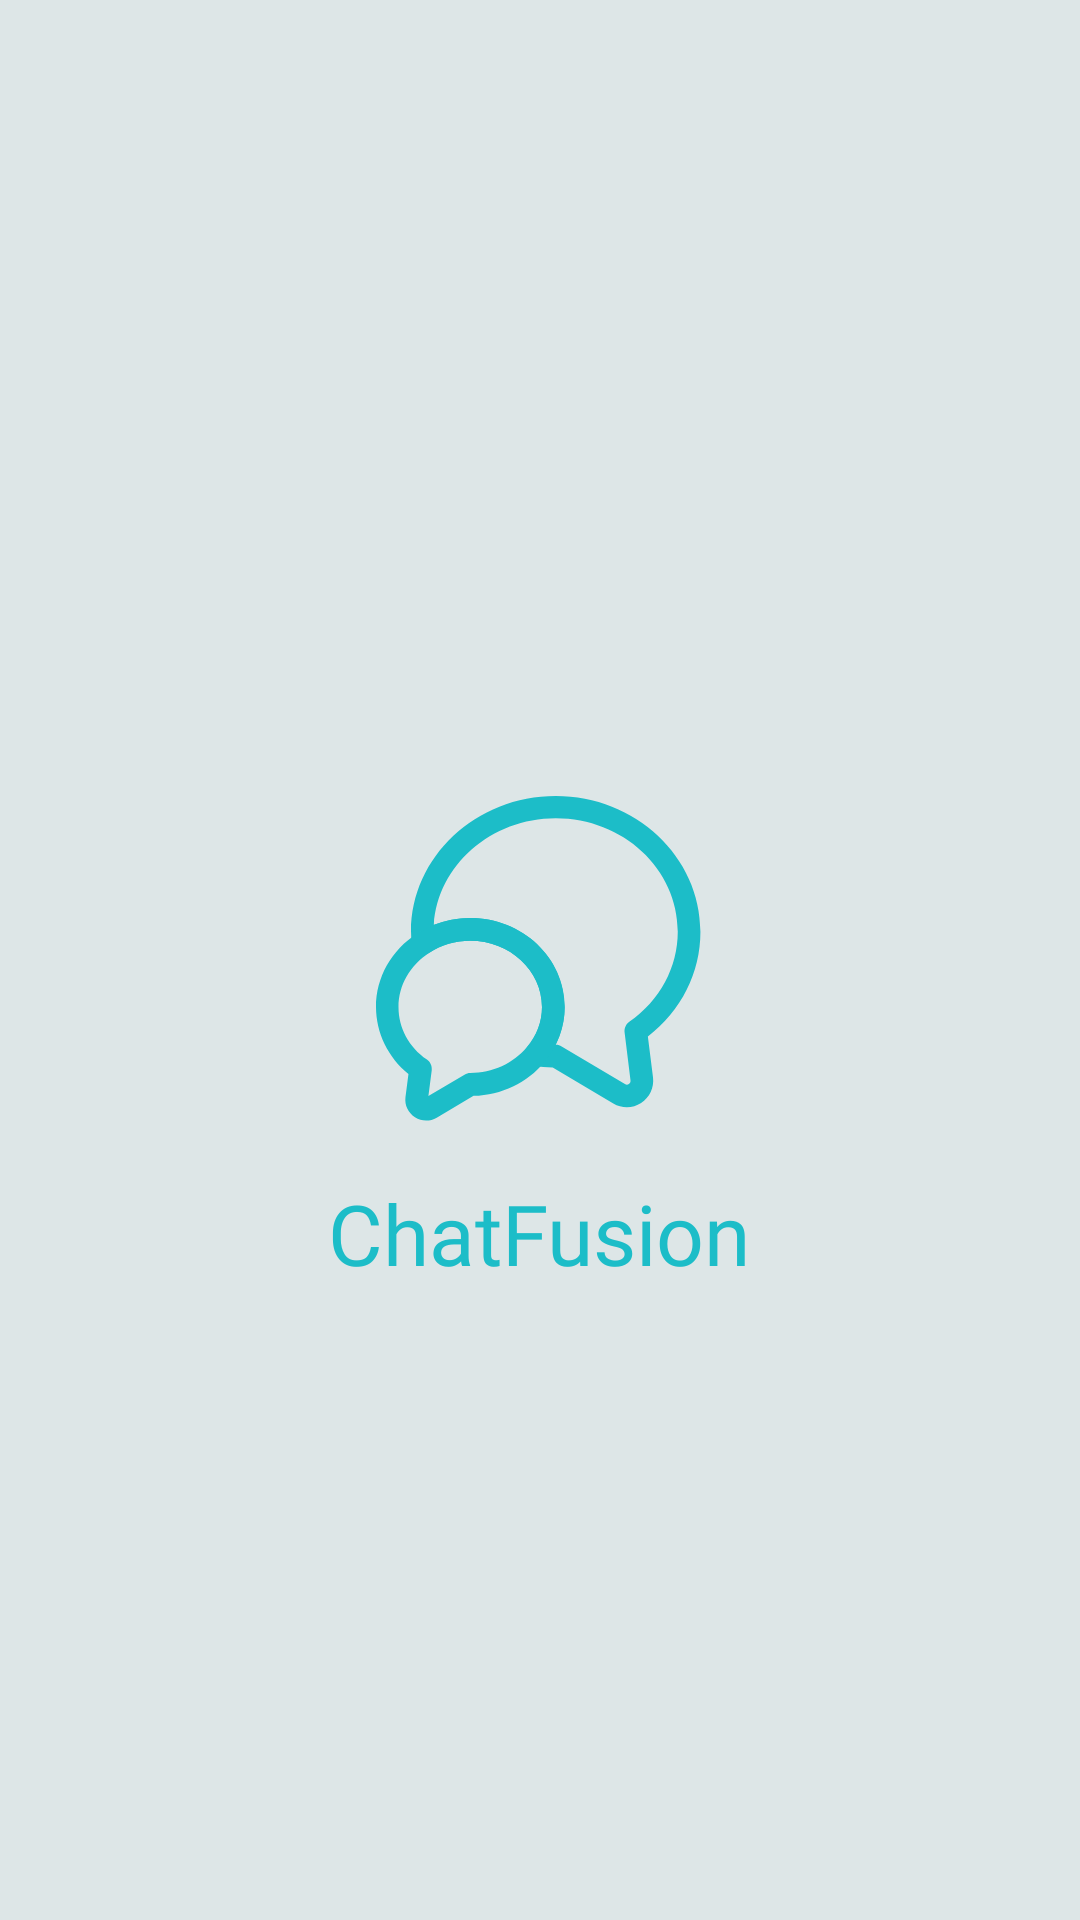

Produce the Android XML layout that renders to this screen, including the resource entries it uses.
<!-- AndroidManifest.xml: application theme Theme.ChatApp -->
<!-- res/layout/activity_splash_screen.xml -->
<?xml version="1.0" encoding="utf-8"?>
<RelativeLayout
    xmlns:android="http://schemas.android.com/apk/res/android"
    xmlns:app="http://schemas.android.com/apk/res-auto"
    xmlns:tools="http://schemas.android.com/tools"
    android:layout_width="match_parent"
    android:layout_height="match_parent"
    tools:context=".UI.SplashScreenActivity"
    android:background="@color/primary_color">

    <ImageView
        android:id="@+id/image"
        android:layout_width="wrap_content"
        android:layout_height="wrap_content"
        android:layout_centerInParent="true"
        android:src="@drawable/icon__messages_2_"
        android:elevation="2dp"
        android:contentDescription="@string/todo" />

    <TextView
        android:layout_width="wrap_content"
        android:layout_height="wrap_content"
        android:layout_below="@id/image"
        android:layout_centerHorizontal="true"
        android:layout_marginTop="18dp"
        android:fontFamily="@font/inter_semibold"
        android:text="@string/sr_chat"
        android:textSize="28sp"
        android:textColor="@color/secondary_color"/>

</RelativeLayout>
<!-- resources referenced by this layout -->
<resources>
  <color name="primary_color">#DDE6E7</color>
  <color name="secondary_color">#1CBDC8</color>
  <!-- drawable icon__messages_2_ (drawable) -->
  <vector xmlns:android="http://schemas.android.com/apk/res/android"
      android:width="109dp"
      android:height="109dp"
      android:viewportWidth="109"
      android:viewportHeight="109">
    <path
        android:pathData="M83.63,103.76C82.07,103.76 80.51,103.36 79.1,102.5L58.91,90.52C56.79,90.47 54.68,90.32 52.66,90.02C51.3,89.82 50.15,88.91 49.64,87.6C49.14,86.29 49.39,84.88 50.3,83.83C53.62,79.95 55.33,75.32 55.33,70.38C55.33,58.2 44.61,48.28 31.42,48.28C26.48,48.28 21.75,49.64 17.77,52.26C16.67,52.96 15.31,53.06 14.1,52.51C12.94,51.96 12.08,50.85 11.93,49.54C11.78,48.13 11.68,46.72 11.68,45.26C11.68,20.29 33.33,0 59.91,0C86.5,0 108.14,20.29 108.14,45.26C108.14,58.96 101.8,71.54 90.62,80.15L92.34,93.85C92.74,97.27 91.23,100.49 88.36,102.35C86.95,103.26 85.29,103.76 83.63,103.76ZM59.86,82.92C60.57,82.87 61.27,83.07 61.88,83.47L82.97,96.01C83.53,96.36 83.98,96.21 84.28,96.01C84.53,95.86 84.94,95.46 84.83,94.75L82.87,78.84C82.72,77.43 83.32,76.07 84.43,75.27C94.7,68.07 100.59,57.09 100.59,45.16C100.59,24.37 82.37,7.45 59.91,7.45C38.31,7.45 20.59,23.16 19.28,42.9C23.06,41.44 27.14,40.63 31.37,40.63C48.74,40.63 62.83,53.92 62.83,70.28C62.88,74.71 61.83,78.99 59.86,82.92Z"
        android:fillColor="#1CBDC8"/>
    <path
        android:pathData="M16.71,108.19C15.41,108.19 14.15,107.84 12.99,107.09C10.72,105.63 9.52,103.11 9.82,100.44L10.82,92.69C4.03,87.15 0,78.94 0,70.33C0,60.52 5.14,51.35 13.74,45.87C18.93,42.49 25.07,40.68 31.47,40.68C48.84,40.68 62.93,53.97 62.93,70.33C62.93,76.98 60.52,83.52 56.09,88.71C50.4,95.61 41.89,99.64 32.52,99.94L20.24,107.24C19.13,107.89 17.92,108.19 16.71,108.19ZM31.42,48.23C26.48,48.23 21.75,49.59 17.77,52.21C11.33,56.34 7.5,63.08 7.5,70.33C7.5,77.33 10.93,83.73 16.97,87.85C18.12,88.66 18.73,90.02 18.58,91.43L17.47,100.04L29.5,92.89C30.11,92.54 30.76,92.33 31.42,92.33C38.82,92.33 45.82,89.16 50.25,83.78C53.57,79.85 55.33,75.22 55.33,70.28C55.33,58.15 44.61,48.23 31.42,48.23Z"
        android:fillColor="#1CBDC8"/>
  </vector>
  <string name="sr_chat">ChatFusion</string>
  <string name="todo">TODO</string>
  <style name="Theme.ChatApp" parent="Base.Theme.ChatApp">
          <item name="colorPrimary">@color/primary_color</item>
          <item name="colorSecondary">@color/secondary_color</item>
  
          <item name="android:popupMenuStyle">@style/popupBgStyle</item>
      </style>
  <style name="Base.Theme.ChatApp" parent="Theme.Material3.Light.NoActionBar">
          
          
          <item name="colorPrimary">@color/primary_color</item>
          <item name="colorSecondary">@color/secondary_color</item>
  
      </style>
  <style name="popupBgStyle" parent="Widget.Material3.PopupMenu.ContextMenu">
          <item name="android:popupBackground">@drawable/popup_menu_bg</item>
          <item name="android:overlapAnchor">false</item>
      </style>
  <!-- drawable popup_menu_bg (drawable) -->
  <?xml version="1.0" encoding="utf-8"?>
  <shape xmlns:android="http://schemas.android.com/apk/res/android">
      <solid android:color="#FFFFFF"/>
      <corners android:radius="15dp"/>
      <padding
          android:left="8dp"
          android:top="8dp"
          android:right="8dp"
          android:bottom="8dp"/>
      <stroke
          android:width="1dp"
          android:color="#CCCCCC"/>
  </shape>
</resources>
